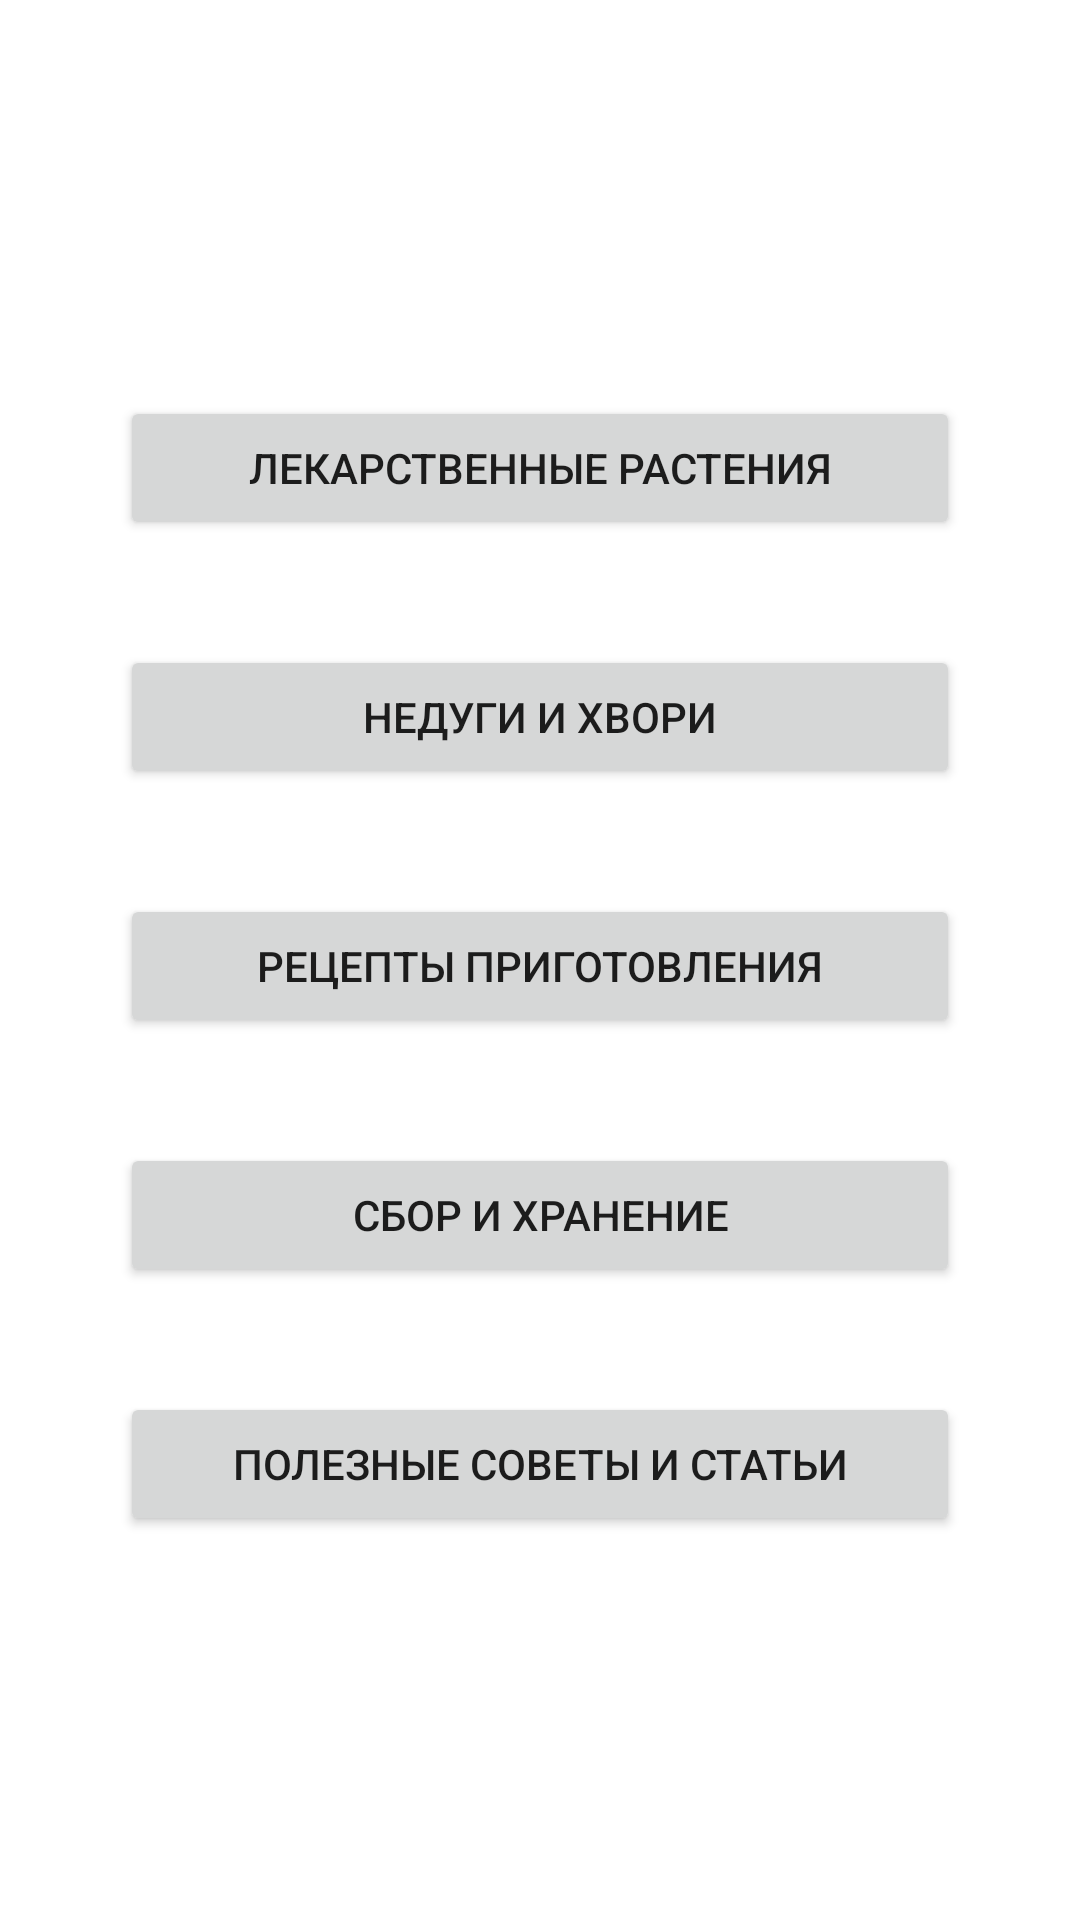

The Android layout XML behind this screen, and the referenced resources:
<!-- AndroidManifest.xml: application theme Theme.Medicinal_Plants -->
<!-- res/layout/db_table_list.xml -->
<?xml version="1.0" encoding="utf-8"?>
<androidx.constraintlayout.widget.ConstraintLayout xmlns:android="http://schemas.android.com/apk/res/android"
    xmlns:app="http://schemas.android.com/apk/res-auto"
    xmlns:tools="http://schemas.android.com/tools"
    android:layout_width="match_parent"
    android:layout_height="match_parent">

    <Button
        android:id="@+id/med_plants_btn"
        android:layout_width="280dp"
        android:layout_height="wrap_content"
        android:layout_marginTop="132dp"
        android:text="@string/menu_medicinal_plants"
        android:onClick="onMedPlantsClick"
        app:layout_constraintEnd_toEndOf="parent"
        app:layout_constraintHorizontal_bias="0.501"
        app:layout_constraintStart_toStartOf="parent"
        app:layout_constraintTop_toTopOf="parent"
        tools:ignore="UsingOnClickInXml" />

    <Button
        android:id="@+id/ills_btn"
        android:layout_width="280dp"
        android:layout_height="wrap_content"
        android:layout_marginTop="35dp"
        android:text="@string/menu_ills"
        android:onClick="onIllsClick"
        app:layout_constraintEnd_toEndOf="parent"
        app:layout_constraintStart_toStartOf="parent"
        app:layout_constraintTop_toBottomOf="@+id/med_plants_btn"
        tools:ignore="UsingOnClickInXml" />

    <Button
        android:id="@+id/recipes_btn"
        android:layout_width="280dp"
        android:layout_height="wrap_content"
        android:layout_marginTop="35dp"
        android:text="@string/menu_recipes"
        android:onClick="onRecipesClick"
        app:layout_constraintEnd_toEndOf="parent"
        app:layout_constraintStart_toStartOf="parent"
        app:layout_constraintTop_toBottomOf="@+id/ills_btn" />

    <Button
        android:id="@+id/collection_storage_btn"
        android:layout_width="280dp"
        android:layout_height="wrap_content"
        android:layout_marginTop="35dp"
        android:text="@string/menu_collection_storage"
        android:onClick="onColStorClick"
        app:layout_constraintEnd_toEndOf="parent"
        app:layout_constraintStart_toStartOf="parent"
        app:layout_constraintTop_toBottomOf="@+id/recipes_btn" />

    <Button
        android:id="@+id/advices_btn"
        android:layout_width="280dp"
        android:layout_height="wrap_content"
        android:layout_marginTop="35dp"
        android:text="@string/menu_advices"
        android:onClick="onAdvicesClick"
        app:layout_constraintEnd_toEndOf="parent"
        app:layout_constraintStart_toStartOf="parent"
        app:layout_constraintTop_toBottomOf="@+id/collection_storage_btn" />
</androidx.constraintlayout.widget.ConstraintLayout>
<!-- resources referenced by this layout -->
<resources>
  <string name="menu_advices">Полезные советы и статьи</string>
  <string name="menu_collection_storage">Сбор и хранение</string>
  <string name="menu_ills">Недуги и хвори</string>
  <string name="menu_medicinal_plants">Лекарственные растения</string>
  <string name="menu_recipes">Рецепты приготовления</string>
  <style name="Theme.Medicinal_Plants" parent="Theme.MaterialComponents.DayNight.DarkActionBar">
          
          <item name="colorPrimary">@color/purple_500</item>
          <item name="colorPrimaryVariant">@color/purple_700</item>
          <item name="colorOnPrimary">@color/white</item>
          
          <item name="colorSecondary">@color/teal_200</item>
          <item name="colorSecondaryVariant">@color/teal_700</item>
          <item name="colorOnSecondary">@color/white</item>
          
          <item name="android:statusBarColor" tools:targetApi="l">?attr/colorPrimaryVariant</item>
          
          <item name="android:windowFullscreen">true</item>
      </style>
  <color name="purple_500">#6EA82E</color>
  <color name="purple_700">#FF3700B3</color>
  <color name="white">#FFFFFFFF</color>
  <color name="teal_200">#FF03DAC5</color>
  <color name="teal_700">#FF018786</color>
</resources>
